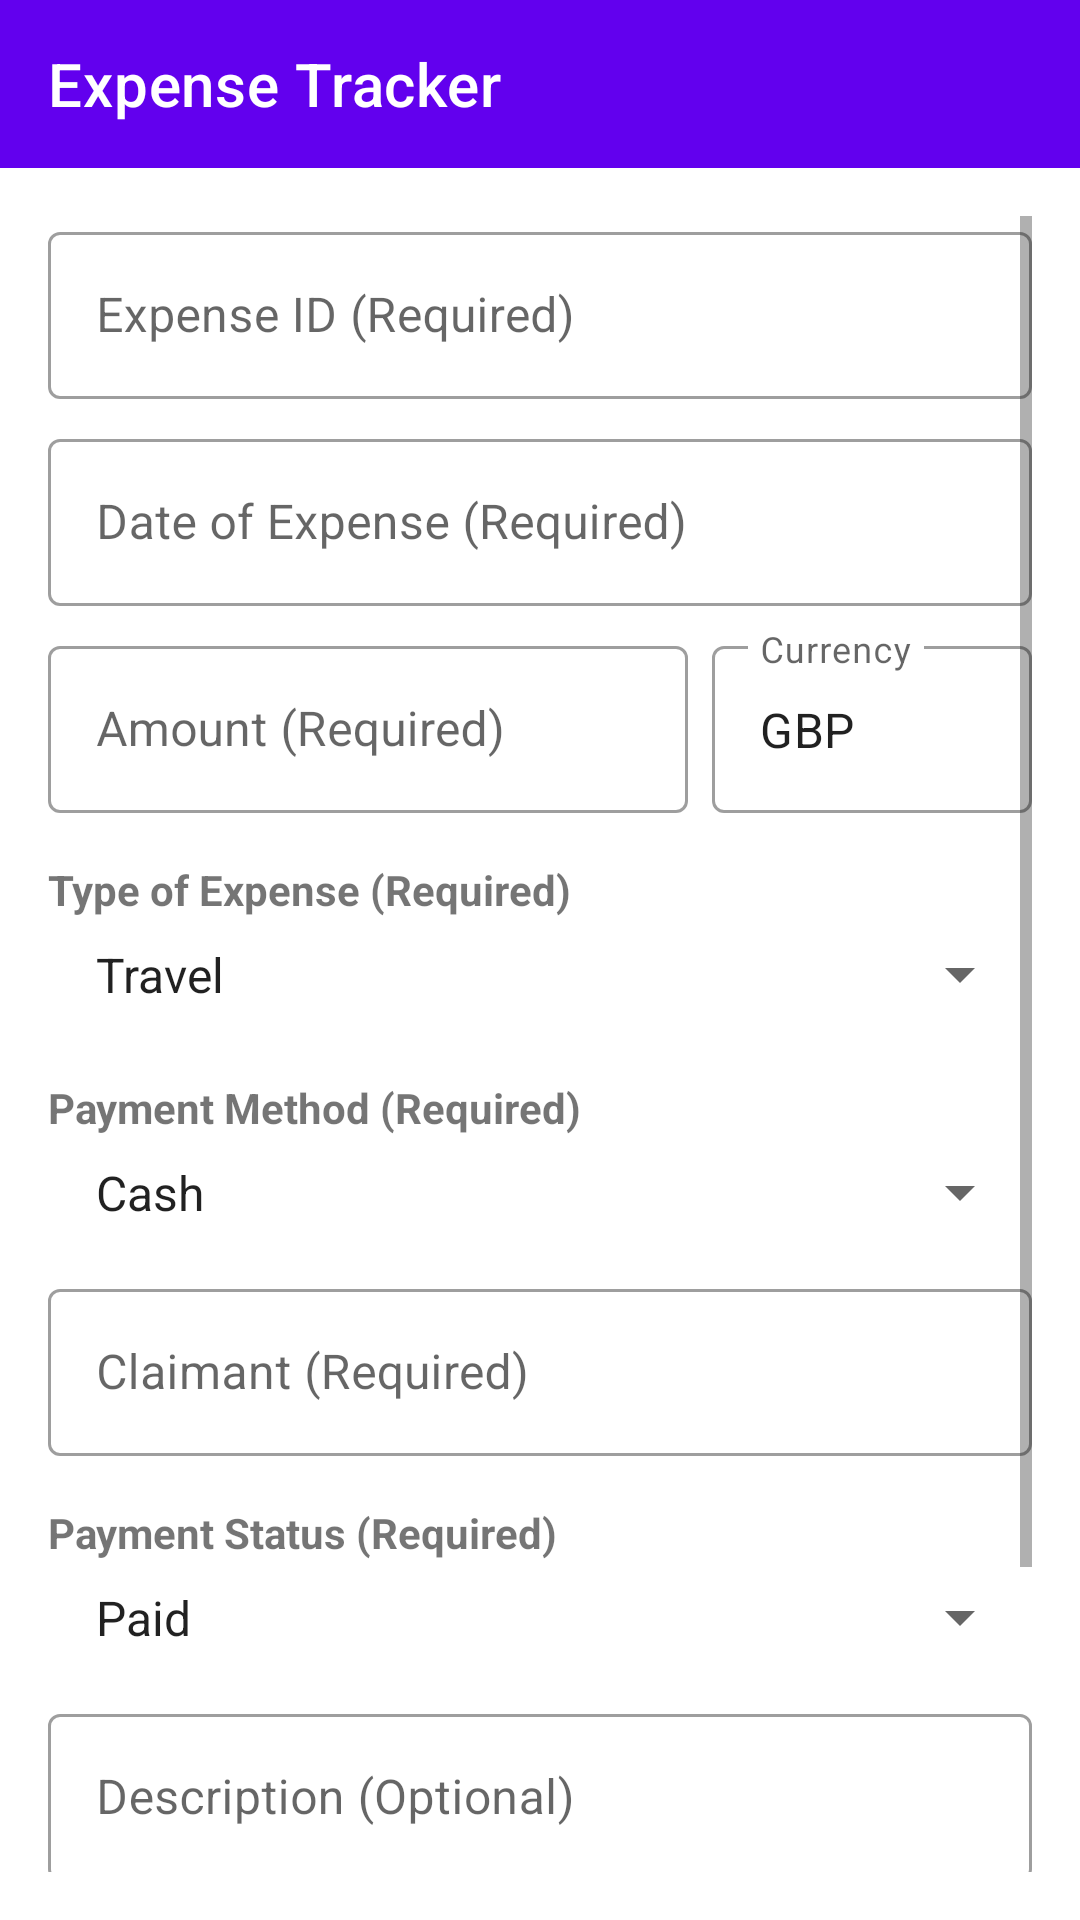

Layout XML and referenced resources for this Android screen:
<!-- AndroidManifest.xml: application theme Theme.AddProjectActivity -->
<!-- res/layout/activity_add_expense.xml -->
<?xml version="1.0" encoding="utf-8"?>
<LinearLayout xmlns:android="http://schemas.android.com/apk/res/android"
    xmlns:app="http://schemas.android.com/apk/res-auto"
    xmlns:tools="http://schemas.android.com/tools"
    android:layout_width="match_parent"
    android:layout_height="match_parent"
    android:orientation="vertical"
    android:fitsSystemWindows="true">

    <com.google.android.material.appbar.MaterialToolbar
        android:id="@+id/toolbar"
        android:layout_width="match_parent"
        android:layout_height="?attr/actionBarSize"
        android:background="?attr/colorPrimary"
        app:titleTextColor="?attr/colorOnPrimary"
        app:title="@string/expense_details" />

    <ScrollView
        android:layout_width="match_parent"
        android:layout_height="match_parent"
        android:padding="16dp">

        <LinearLayout
            android:layout_width="match_parent"
            android:layout_height="wrap_content"
            android:orientation="vertical">

            <com.google.android.material.textfield.TextInputLayout
                android:layout_width="match_parent"
                android:layout_height="wrap_content"
                android:layout_marginBottom="8dp"
                style="@style/Widget.MaterialComponents.TextInputLayout.OutlinedBox">
                <com.google.android.material.textfield.TextInputEditText
                    android:id="@+id/expenseCode"
                    android:layout_width="match_parent"
                    android:layout_height="wrap_content"
                    android:hint="@string/expense_id_required" />
            </com.google.android.material.textfield.TextInputLayout>

            <com.google.android.material.textfield.TextInputLayout
                android:layout_width="match_parent"
                android:layout_height="wrap_content"
                android:layout_marginBottom="8dp"
                style="@style/Widget.MaterialComponents.TextInputLayout.OutlinedBox">
                <com.google.android.material.textfield.TextInputEditText
                    android:id="@+id/expenseDate"
                    android:layout_width="match_parent"
                    android:layout_height="wrap_content"
                    android:hint="@string/expense_date_required"
                    android:focusable="false"
                    android:clickable="true" />
            </com.google.android.material.textfield.TextInputLayout>

            <LinearLayout
                android:layout_width="match_parent"
                android:layout_height="wrap_content"
                android:orientation="horizontal"
                android:baselineAligned="false">

                <com.google.android.material.textfield.TextInputLayout
                    android:layout_width="0dp"
                    android:layout_height="wrap_content"
                    android:layout_weight="2"
                    android:layout_marginEnd="8dp"
                    android:layout_marginBottom="8dp"
                    style="@style/Widget.MaterialComponents.TextInputLayout.OutlinedBox">
                    <com.google.android.material.textfield.TextInputEditText
                        android:id="@+id/expenseAmount"
                        android:layout_width="match_parent"
                        android:layout_height="wrap_content"
                        android:hint="@string/amount_required"
                        android:inputType="numberDecimal" />
                </com.google.android.material.textfield.TextInputLayout>

                <com.google.android.material.textfield.TextInputLayout
                    android:layout_width="0dp"
                    android:layout_height="wrap_content"
                    android:layout_weight="1"
                    android:layout_marginBottom="8dp"
                    style="@style/Widget.MaterialComponents.TextInputLayout.OutlinedBox">
                    <com.google.android.material.textfield.TextInputEditText
                        android:id="@+id/expenseCurrency"
                        android:layout_width="match_parent"
                        android:layout_height="wrap_content"
                        android:hint="@string/currency"
                        android:text="GBP" />
                </com.google.android.material.textfield.TextInputLayout>
            </LinearLayout>

            <TextView
                android:layout_width="match_parent"
                android:layout_height="wrap_content"
                android:text="@string/expense_type_required"
                android:layout_marginTop="8dp"
                android:textStyle="bold" />
            <Spinner
                android:id="@+id/typeSpinner"
                android:layout_width="match_parent"
                android:layout_height="wrap_content"
                android:layout_marginBottom="8dp"
                android:padding="8dp"
                android:entries="@array/expense_type_array" />

            <TextView
                android:layout_width="match_parent"
                android:layout_height="wrap_content"
                android:text="@string/payment_method_required"
                android:layout_marginTop="8dp"
                android:textStyle="bold" />
            <Spinner
                android:id="@+id/paymentMethodSpinner"
                android:layout_width="match_parent"
                android:layout_height="wrap_content"
                android:layout_marginBottom="8dp"
                android:padding="8dp"
                android:entries="@array/payment_method_array" />

            <com.google.android.material.textfield.TextInputLayout
                android:layout_width="match_parent"
                android:layout_height="wrap_content"
                android:layout_marginBottom="8dp"
                style="@style/Widget.MaterialComponents.TextInputLayout.OutlinedBox">
                <com.google.android.material.textfield.TextInputEditText
                    android:id="@+id/claimant"
                    android:layout_width="match_parent"
                    android:layout_height="wrap_content"
                    android:hint="@string/claimant_required" />
            </com.google.android.material.textfield.TextInputLayout>

            <TextView
                android:layout_width="match_parent"
                android:layout_height="wrap_content"
                android:text="@string/payment_status_required"
                android:layout_marginTop="8dp"
                android:textStyle="bold" />
            <Spinner
                android:id="@+id/paymentStatusSpinner"
                android:layout_width="match_parent"
                android:layout_height="wrap_content"
                android:layout_marginBottom="8dp"
                android:padding="8dp"
                android:entries="@array/payment_status_array" />

            <com.google.android.material.textfield.TextInputLayout
                android:layout_width="match_parent"
                android:layout_height="wrap_content"
                android:layout_marginBottom="8dp"
                style="@style/Widget.MaterialComponents.TextInputLayout.OutlinedBox">
                <com.google.android.material.textfield.TextInputEditText
                    android:id="@+id/expenseDesc"
                    android:layout_width="match_parent"
                    android:layout_height="wrap_content"
                    android:hint="@string/desc_optional" />
            </com.google.android.material.textfield.TextInputLayout>

            <com.google.android.material.textfield.TextInputLayout
                android:layout_width="match_parent"
                android:layout_height="wrap_content"
                android:layout_marginBottom="16dp"
                style="@style/Widget.MaterialComponents.TextInputLayout.OutlinedBox">
                <com.google.android.material.textfield.TextInputEditText
                    android:id="@+id/expenseLocation"
                    android:layout_width="match_parent"
                    android:layout_height="wrap_content"
                    android:hint="@string/location_optional" />
            </com.google.android.material.textfield.TextInputLayout>

            <Button
                android:id="@+id/btnSaveExpense"
                android:layout_width="match_parent"
                android:layout_height="60dp"
                android:text="@string/save_expense" />

        </LinearLayout>
    </ScrollView>
</LinearLayout>
<!-- resources referenced by this layout -->
<resources>
  <string-array name="expense_type_array">
          <item>Travel</item>
          <item>Equipment</item>
          <item>Materials</item>
          <item>Services</item>
          <item>Software/Licenses</item>
          <item>Labour costs</item>
          <item>Utilities</item>
          <item>Miscellaneous</item>
      </string-array>
  <string-array name="payment_method_array">
          <item>Cash</item>
          <item>Credit Card</item>
          <item>Bank Transfer</item>
          <item>Cheque</item>
      </string-array>
  <string-array name="payment_status_array">
          <item>Paid</item>
          <item>Pending</item>
          <item>Reimbursed</item>
      </string-array>
  <string name="amount_required">Amount (Required)</string>
  <string name="claimant_required">Claimant (Required)</string>
  <string name="currency">Currency</string>
  <string name="desc_optional">Description (Optional)</string>
  <string name="expense_date_required">Date of Expense (Required)</string>
  <string name="expense_details">Expense Tracker</string>
  <string name="expense_id_required">Expense ID (Required)</string>
  <string name="expense_type_required">Type of Expense (Required)</string>
  <string name="location_optional">Location (Optional)</string>
  <string name="payment_method_required">Payment Method (Required)</string>
  <string name="payment_status_required">Payment Status (Required)</string>
  <string name="save_expense">Save Expense</string>
  <style name="Theme.AddProjectActivity" parent="Theme.MaterialComponents.DayNight.NoActionBar">
          <item name="colorPrimary">@color/purple_500</item>
          <item name="colorPrimaryVariant">@color/purple_700</item>
          <item name="colorOnPrimary">@color/white</item>
          <item name="colorSecondary">@color/teal_200</item>
          <item name="colorSecondaryVariant">@color/teal_700</item>
          <item name="colorOnSecondary">@color/black</item>
          <item name="android:statusBarColor">?attr/colorPrimaryVariant</item>
      </style>
  <!-- not gathered from this repository: default colours our renderer supplied (Android Studio template values) -->
  <color name="purple_500">#FF6200EE</color>
  <color name="purple_700">#FF3700B3</color>
  <color name="teal_200">#FF03DAC5</color>
  <color name="teal_700">#FF018786</color>
  <color name="black">#FF000000</color>
  <color name="white">#FFFFFFFF</color>
</resources>
